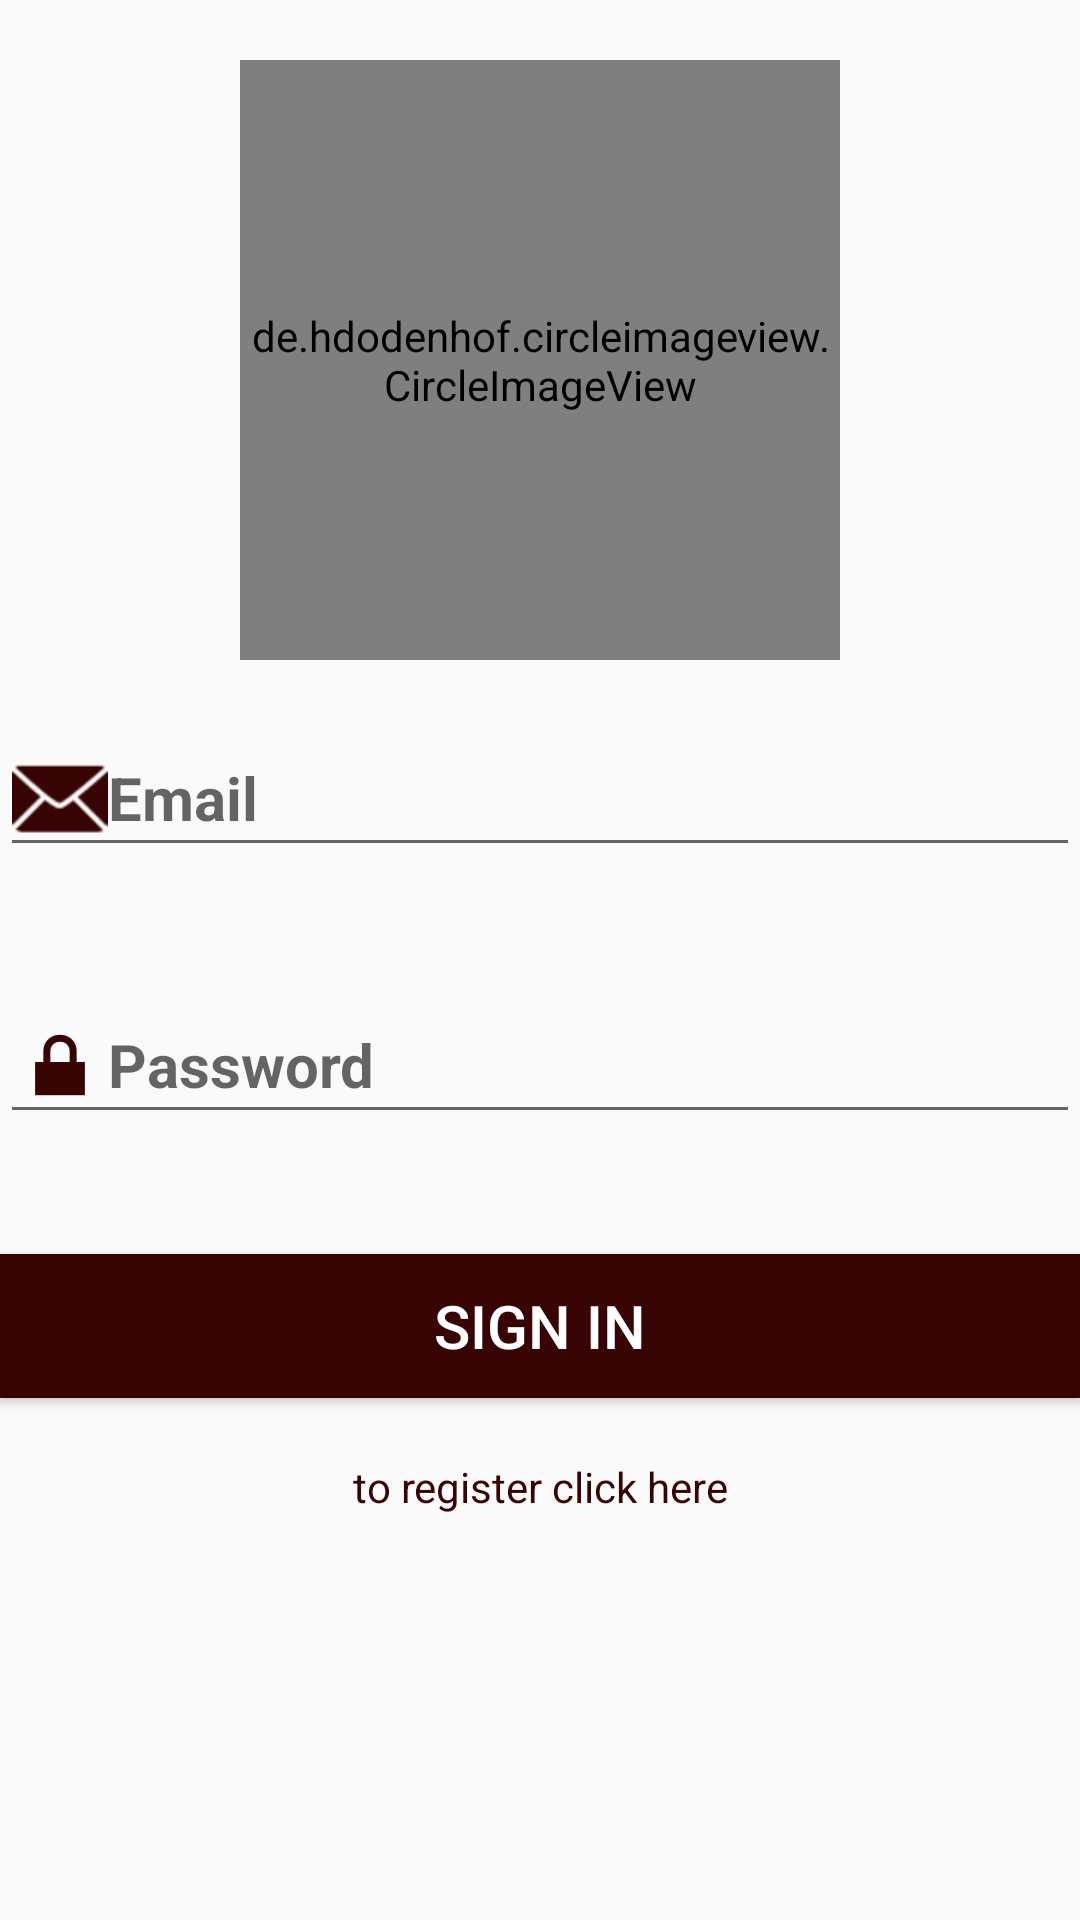

Android layout source for this screen:
<!-- AndroidManifest.xml: application theme My_Style -->
<!-- res/layout/activity_main.xml -->
<?xml version="1.0" encoding="utf-8"?>
<LinearLayout xmlns:android="http://schemas.android.com/apk/res/android"
    xmlns:app="http://schemas.android.com/apk/res-auto"
    xmlns:tools="http://schemas.android.com/tools"
    android:id="@+id/main"
    android:layout_width="match_parent"
    android:layout_height="match_parent"
    android:orientation="vertical"
    tools:context=".MainActivity">

    <de.hdodenhof.circleimageview.CircleImageView
    android:layout_width="200dp"
    android:layout_height="200dp"
    android:src="@drawable/quiz"
    android:layout_gravity="center"
    android:layout_marginTop="20dp">

    </de.hdodenhof.circleimageview.CircleImageView>
    <LinearLayout
        android:layout_width="match_parent"
        android:layout_height="wrap_content"
        android:orientation="vertical">

        <EditText
            android:id="@+id/etEmail"
            android:layout_width="match_parent"
            android:layout_height="wrap_content"
            android:layout_marginTop="20dp"
            android:layout_marginBottom="20dp"
            android:drawableLeft="@android:drawable/ic_dialog_email"
            android:drawableTint="@color/colorPrimaryDark"
            android:hint="Email"
            android:textSize="20dp"
            android:textStyle="bold"></EditText>

        <EditText
            android:id="@+id/etPassword"
            android:layout_width="match_parent"
            android:layout_height="wrap_content"
            android:layout_marginTop="20dp"
            android:layout_marginBottom="20dp"
            android:drawableLeft="@android:drawable/ic_lock_lock"
            android:drawableTint="@color/colorPrimaryDark"
            android:hint="Password"
            android:textSize="20dp"
            android:textStyle="bold"></EditText>

        <Button
            android:id="@+id/etSign"
            android:layout_width="match_parent"
            android:layout_height="wrap_content"
            android:layout_marginTop="20dp"
            android:layout_marginBottom="20dp"
            android:background="@color/colorPrimaryDark"
            android:text="SIGN IN"
            android:textColor="@color/colorWhite"
            android:textSize="20dp"></Button>

        <TextView
            android:id="@+id/etRegister"
            android:layout_width="match_parent"
            android:layout_height="wrap_content"
            android:gravity="center"
            android:text="to register click here"
            android:textColor="@color/colorPrimaryDark"></TextView>

    </LinearLayout>
</LinearLayout>
<!-- resources referenced by this layout -->
<resources>
  <color name="colorPrimaryDark">#370303</color>
  <color name="colorWhite">#FFFFFF</color>
  <style name="My_Style" parent="Theme.AppCompat.DayNight.DarkActionBar">
          
          
          <item name="colorPrimaryDark">@color/colorPrimaryDark</item>
          <item name="colorPrimary">@color/colorPrimary</item>
          <item name="colorAccent">@color/colorAccent</item>
      </style>
  <color name="colorPrimary">#FF000000</color>
  <color name="colorAccent">#C61616</color>
</resources>
